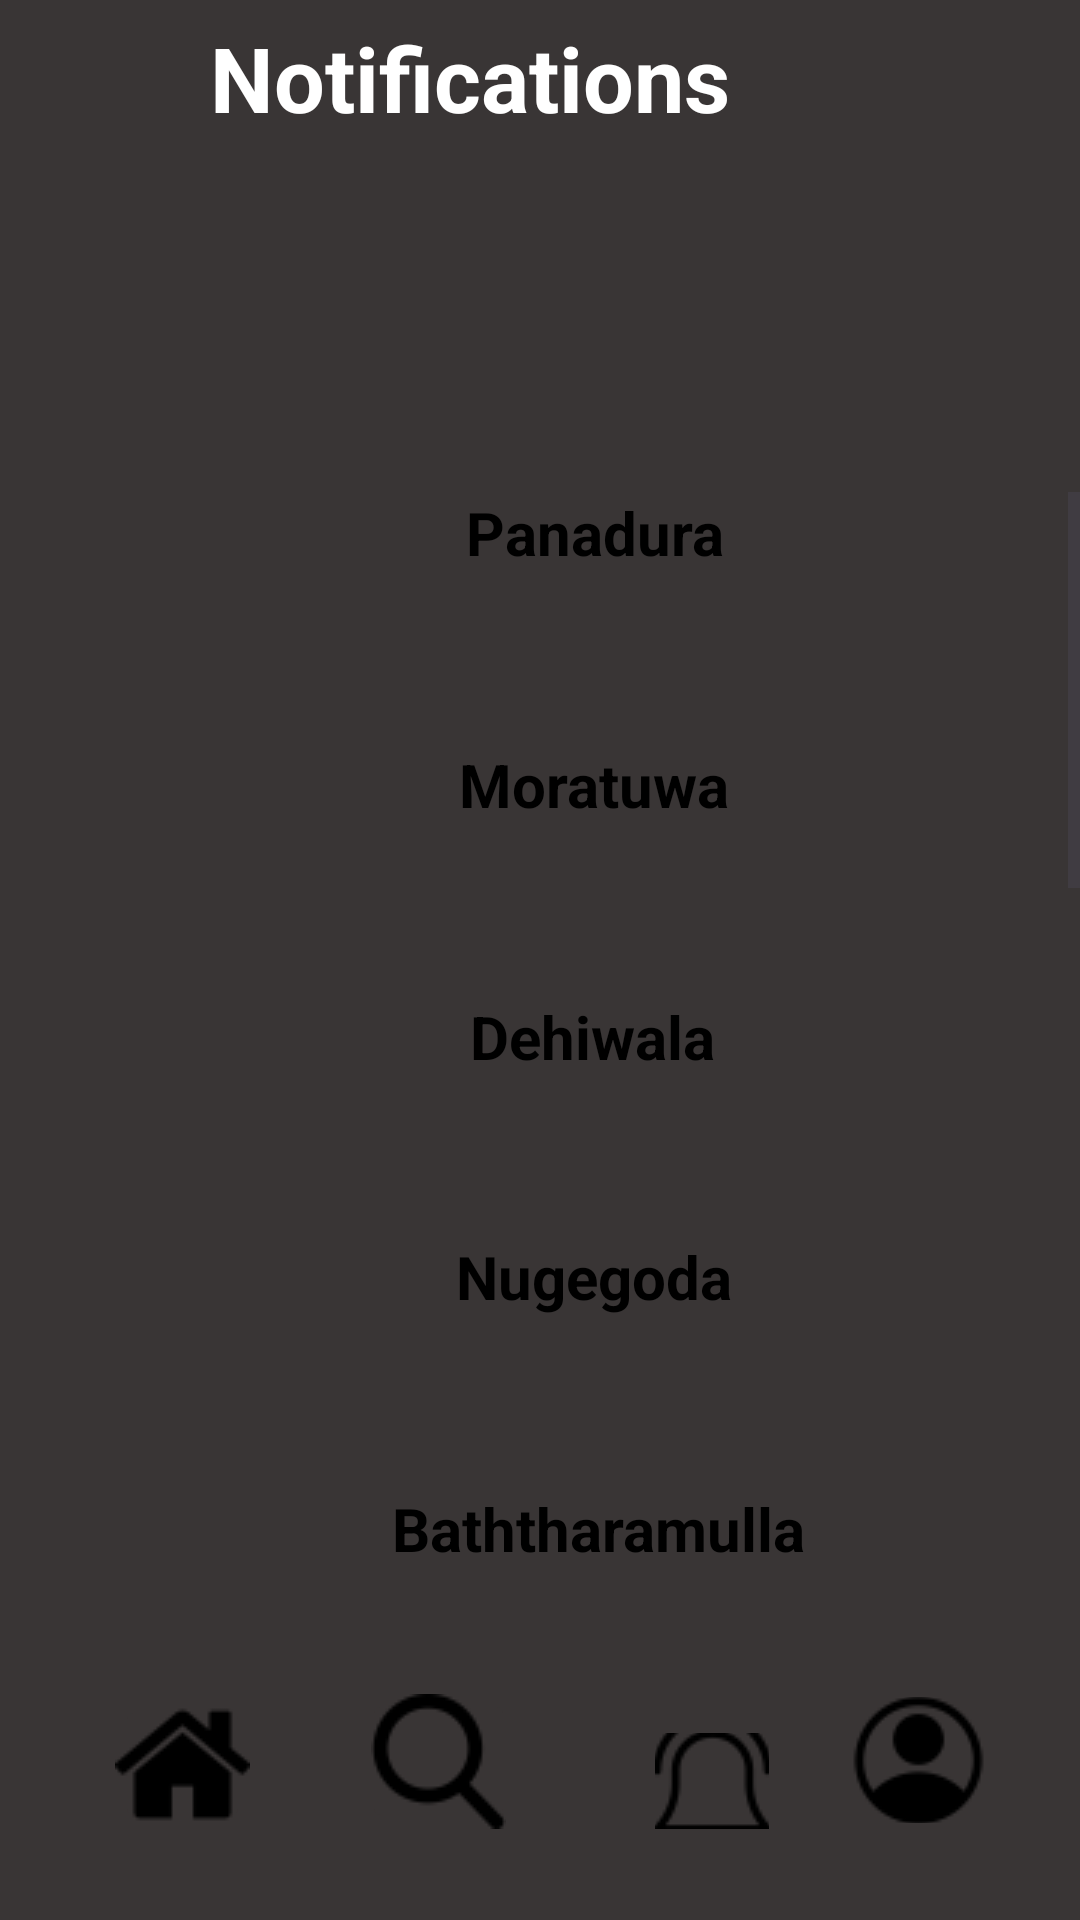

Produce the Android XML layout that renders to this screen, including the resource entries it uses.
<!-- AndroidManifest.xml: application theme Theme.Nimshara -->
<!-- res/layout/activity_notification.xml -->
<?xml version="1.0" encoding="utf-8"?>
<androidx.constraintlayout.widget.ConstraintLayout xmlns:android="http://schemas.android.com/apk/res/android"
    xmlns:app="http://schemas.android.com/apk/res-auto"
    xmlns:tools="http://schemas.android.com/tools"
    android:id="@+id/main"
    android:layout_width="match_parent"
    android:layout_height="match_parent"
    android:background="#393535"
    android:backgroundTint="#393535"
    tools:context=".Notification">

    <TextView
        android:id="@+id/textView19"
        android:layout_width="241dp"
        android:layout_height="74dp"
        android:text="Notifications"
        android:textColor="@color/white"
        android:textSize="30dp"
        android:textStyle="bold"
        app:layout_constraintBottom_toBottomOf="parent"
        app:layout_constraintEnd_toEndOf="parent"
        app:layout_constraintHorizontal_bias="0.588"
        app:layout_constraintStart_toStartOf="parent"
        app:layout_constraintTop_toTopOf="parent"
        app:layout_constraintVertical_bias="0.01" />

    <ImageButton
        android:id="@+id/imageButton2"
        android:layout_width="45dp"
        android:layout_height="46dp"
        android:backgroundTint="#393535"
        app:layout_constraintBottom_toBottomOf="parent"
        app:layout_constraintEnd_toEndOf="parent"
        app:layout_constraintHorizontal_bias="0.122"
        app:layout_constraintStart_toStartOf="parent"
        app:layout_constraintTop_toTopOf="parent"
        app:layout_constraintVertical_bias="0.951"
        app:srcCompat="@drawable/home1" />

    <ImageButton
        android:id="@+id/imageButton5"
        android:layout_width="51dp"
        android:layout_height="48dp"
        android:backgroundTint="#393535"
        app:layout_constraintBottom_toBottomOf="parent"
        app:layout_constraintEnd_toEndOf="parent"
        app:layout_constraintHorizontal_bias="0.391"
        app:layout_constraintStart_toStartOf="parent"
        app:layout_constraintTop_toTopOf="parent"
        app:layout_constraintVertical_bias="0.951"
        app:srcCompat="@drawable/search1" />

    <ImageButton
        android:id="@+id/imageButton6"
        android:layout_width="44dp"
        android:layout_height="42dp"
        android:backgroundTint="#393535"
        app:layout_constraintBottom_toBottomOf="parent"
        app:layout_constraintEnd_toEndOf="parent"
        app:layout_constraintHorizontal_bias="0.899"
        app:layout_constraintStart_toStartOf="parent"
        app:layout_constraintTop_toTopOf="parent"
        app:layout_constraintVertical_bias="0.946"
        app:srcCompat="@drawable/account1" />

    <ImageButton
        android:id="@+id/imageButton7"
        android:layout_width="38dp"
        android:layout_height="32dp"
        android:backgroundTint="#393535"
        app:layout_constraintBottom_toBottomOf="parent"
        app:layout_constraintEnd_toEndOf="parent"
        app:layout_constraintHorizontal_bias="0.678"
        app:layout_constraintStart_toStartOf="parent"
        app:layout_constraintTop_toTopOf="parent"
        app:layout_constraintVertical_bias="0.95"
        app:srcCompat="@drawable/notification1" />

    <ScrollView
        android:layout_width="match_parent"
        android:layout_height="390dp"
        app:layout_constraintBottom_toBottomOf="parent"
        app:layout_constraintEnd_toEndOf="parent"
        app:layout_constraintHorizontal_bias="0.0"
        app:layout_constraintStart_toStartOf="parent"
        app:layout_constraintTop_toTopOf="parent"
        app:layout_constraintVertical_bias="0.656">

        <LinearLayout
            android:layout_width="match_parent"
            android:layout_height="wrap_content"
            android:orientation="vertical">

            <TextView
                android:id="@+id/textView28"
                android:layout_width="356dp"
                android:layout_height="64dp"
                android:layout_marginStart="20dp"
                android:text="Panadura"
                android:textStyle="bold"
                android:textSize="20dp"
                android:textColor="@color/black"
                android:textAlignment="center"/>

            <TextView
                android:id="@+id/textView29"
                android:layout_width="356dp"
                android:layout_height="64dp"
                android:layout_marginStart="20dp"
                android:layout_marginTop="20dp"
                android:text="Moratuwa"
                android:textStyle="bold"
                android:textSize="20dp"
                android:textColor="@color/black"
                android:textAlignment="center"/>

            <TextView
                android:id="@+id/textView30"
                android:layout_width="355dp"
                android:layout_height="60dp"
                android:layout_marginStart="20dp"
                android:layout_marginTop="20dp"
                android:text="Dehiwala"
                android:textStyle="bold"
                android:textSize="20dp"
                android:textColor="@color/black"
                android:textAlignment="center"/>

            <TextView
                android:id="@+id/textView31"
                android:layout_width="356dp"
                android:layout_height="64dp"
                android:layout_marginStart="20dp"
                android:layout_marginTop="20dp"
                android:text="Nugegoda"
                android:textStyle="bold"
                android:textSize="20dp"
                android:textColor="@color/black"
                android:textAlignment="center"/>

            <TextView
                android:id="@+id/textView32"
                android:layout_width="359dp"
                android:layout_height="64dp"
                android:layout_marginStart="20dp"
                android:layout_marginTop="20dp"
                android:text="Baththaramulla"
                android:textStyle="bold"
                android:textSize="20dp"
                android:textColor="@color/black"
                android:textAlignment="center"/>

            <TextView
                android:id="@+id/textView33"
                android:layout_width="359dp"
                android:layout_height="64dp"
                android:layout_marginStart="20dp"
                android:layout_marginTop="20dp"
                android:text="Malabe"
                android:textAlignment="center"
                android:textColor="@color/black"
                android:textSize="20dp"
                android:textStyle="bold" />

            <TextView
                android:id="@+id/textView34"
                android:layout_width="359dp"
                android:layout_height="64dp"
                android:layout_marginStart="20dp"
                android:layout_marginTop="20dp"
                android:text="SLIIT"
                android:textStyle="bold"
                android:textSize="20dp"
                android:textColor="@color/black"
                android:textAlignment="center"/>

            <TextView
                android:id="@+id/textView35"
                android:layout_width="359dp"
                android:layout_height="64dp"
                android:layout_marginStart="20dp"
                android:layout_marginTop="20dp"
                android:text="Kaduwela"
                android:textStyle="bold"
                android:textSize="20dp"
                android:textColor="@color/black"
                android:textAlignment="center"/>

            <TextView
                android:id="@+id/textView36"
                android:layout_width="359dp"
                android:layout_height="64dp"
                android:layout_marginStart="20dp"
                android:layout_marginTop="20dp"
                android:text="Belummahara"
                android:textStyle="bold"
                android:textSize="20dp"
                android:textColor="@color/black"
                android:textAlignment="center"/>

            <TextView
                android:id="@+id/textView37"
                android:layout_width="359dp"
                android:layout_height="64dp"
                android:layout_marginStart="20dp"
                android:layout_marginTop="20dp"
                android:text="Nittambuwa"
                android:textStyle="bold"
                android:textSize="20dp"
                android:textColor="@color/black"
                android:textAlignment="center"/>

            <TextView
                android:id="@+id/textView38"
                android:layout_width="359dp"
                android:layout_height="64dp"
                android:layout_marginStart="20dp"
                android:layout_marginTop="20dp"
                android:text="Warakapola"
                android:textStyle="bold"
                android:textSize="20dp"
                android:textColor="@color/black"
                android:textAlignment="center"/>

            <TextView
                android:id="@+id/textView39"
                android:layout_width="359dp"
                android:layout_height="64dp"
                android:layout_marginStart="20dp"
                android:layout_marginTop="20dp"
                android:text="Alawwa"
                android:textStyle="bold"
                android:textSize="20dp"
                android:textColor="@color/black"
                android:textAlignment="center"/>

            <TextView
                android:id="@+id/textView40"
                android:layout_width="359dp"
                android:layout_height="64dp"
                android:layout_marginStart="20dp"
                android:layout_marginTop="20dp"
                android:text="Polgahawela"
                android:textStyle="bold"
                android:textSize="20dp"
                android:textColor="@color/black"
                android:textAlignment="center"/>

            <TextView
                android:id="@+id/textView41"
                android:layout_width="359dp"
                android:layout_height="64dp"
                android:layout_marginStart="20dp"
                android:layout_marginTop="20dp"
                android:text="Kurunegala"
                android:textStyle="bold"
                android:textSize="20dp"
                android:textColor="@color/black"
                android:textAlignment="center"/>
        </LinearLayout>
           </ScrollView>

</androidx.constraintlayout.widget.ConstraintLayout>
<!-- resources referenced by this layout -->
<resources>
  <color name="black">#FF000000</color>
  <color name="white">#FFFFFFFF</color>
  <!-- drawable account1: png bitmap (drawable, 1155 bytes) -->
  <!-- drawable home1: png bitmap (drawable, 787 bytes) -->
  <!-- drawable notification1: png bitmap (drawable, 1105 bytes) -->
  <!-- drawable search1: png bitmap (drawable, 1003 bytes) -->
  <style name="Theme.Nimshara" parent="Base.Theme.Nimshara" />
  <style name="Base.Theme.Nimshara" parent="Theme.Material3.DayNight.NoActionBar">
          
          
      </style>
</resources>
